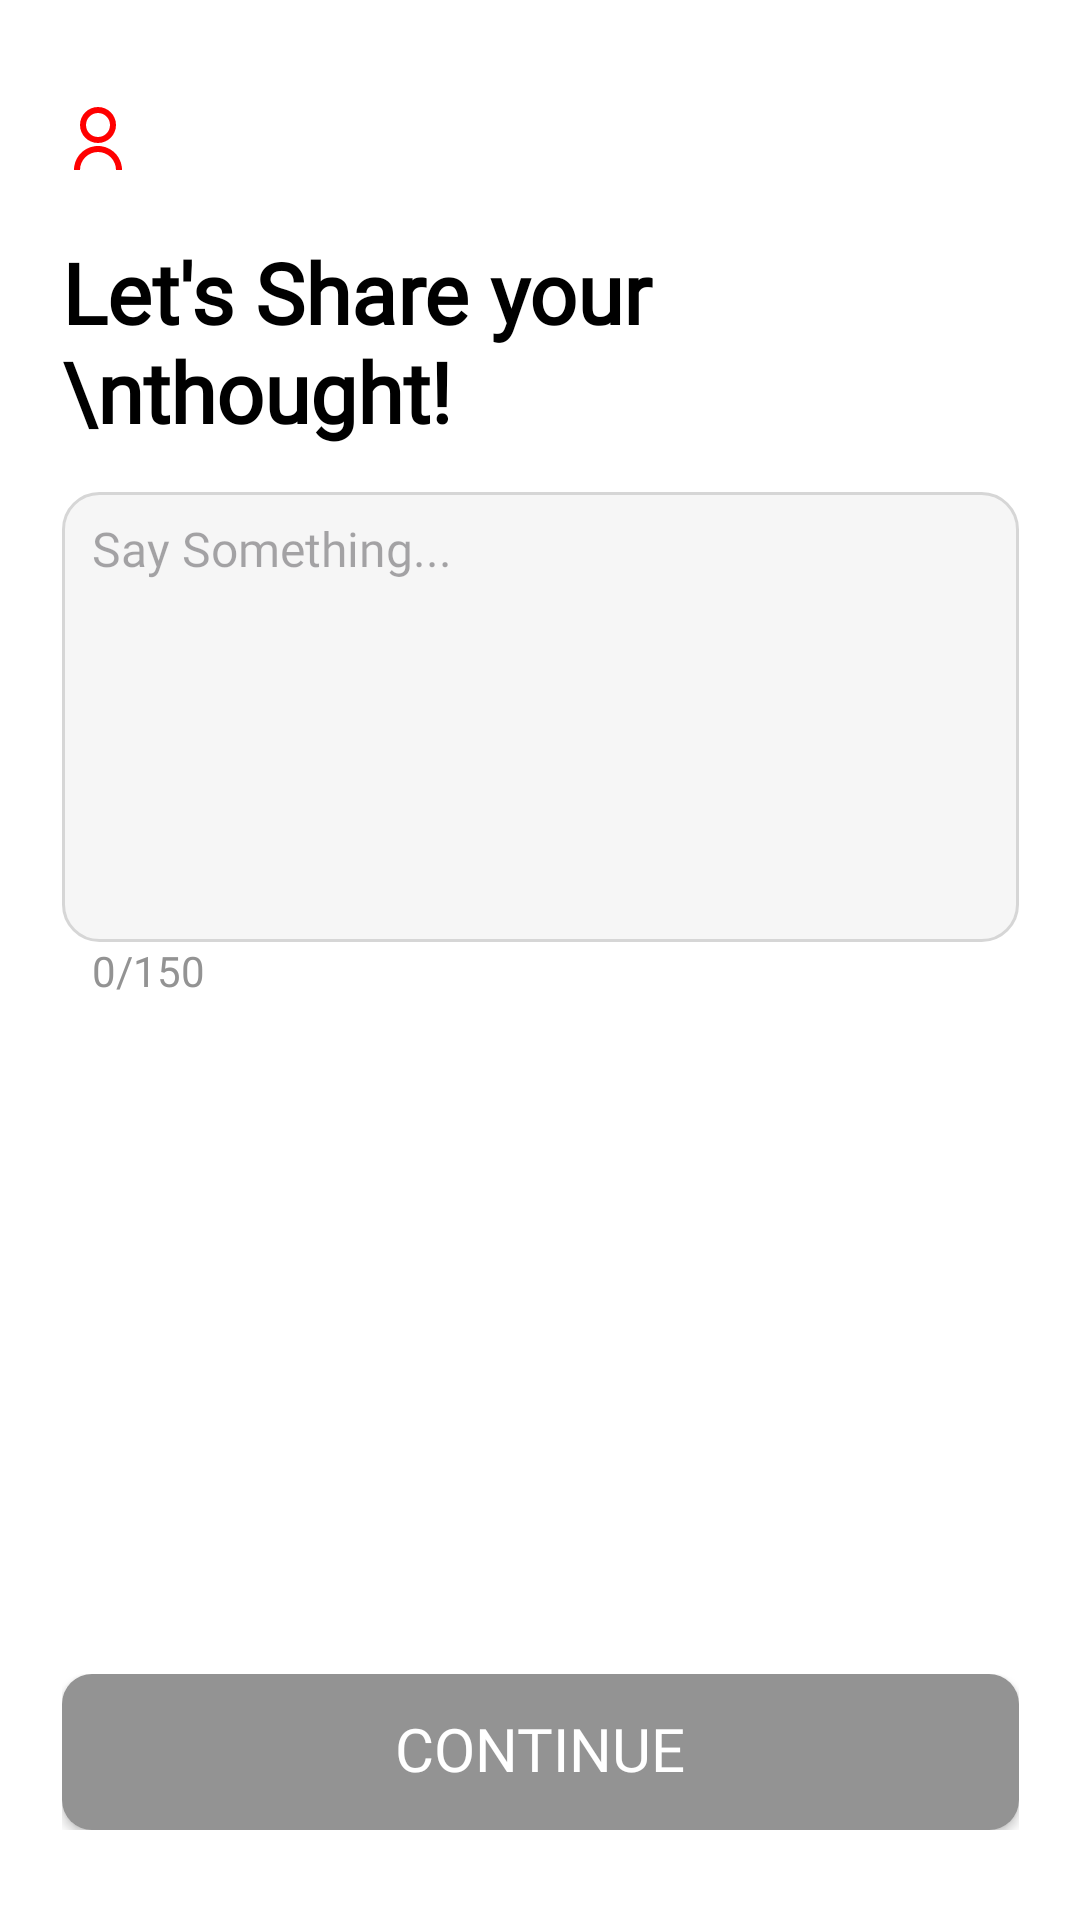

This screen was rendered from an Android layout file. Write that file and the resources it references.
<!-- AndroidManifest.xml: application theme Theme.Milap -->
<!-- res/layout/activity_user_bio.xml -->
<?xml version="1.0" encoding="utf-8"?>
<androidx.constraintlayout.widget.ConstraintLayout xmlns:android="http://schemas.android.com/apk/res/android"
    xmlns:app="http://schemas.android.com/apk/res-auto"
    xmlns:tools="http://schemas.android.com/tools"
    android:id="@+id/main"
    android:layout_width="match_parent"
    android:layout_height="match_parent"
    tools:context=".loginsetup.UserBio"
    android:background="@color/white">


    <LinearLayout
        android:layout_width="319dp"
        android:layout_height="wrap_content"
        android:foregroundGravity="center"
        android:orientation="vertical"
        app:layout_constraintBottom_toBottomOf="parent"
        app:layout_constraintEnd_toEndOf="parent"
        app:layout_constraintStart_toStartOf="parent"
        app:layout_constraintTop_toTopOf="parent"
        app:layout_constraintVertical_bias="0.101">

        <ImageView
            android:layout_width="wrap_content"
            android:layout_height="wrap_content"
            android:layout_marginBottom="20dp"
            android:contentDescription="logo"
            android:src="@drawable/login_user_default_logo_red" />

        <TextView
            android:layout_width="match_parent"
            android:layout_height="wrap_content"
            android:layout_marginBottom="15dp"
            android:fontFamily="@font/bree_serif"
            android:gravity="center|left"
            android:text="Let's Share your \nthought!"
            android:textColor="@color/black"
            android:textStyle="bold"
            android:textSize="28sp" />



        <EditText
            android:id="@+id/user_bio"
            android:layout_width="match_parent"
            android:layout_height="150dp"
            android:background="@drawable/bio_edit_text_bg"
            android:fontFamily="@font/font_2"
            android:gravity="start|top"
            android:hint="Say Something..."
            android:includeFontPadding="false"
            android:inputType="textMultiLine"
            android:maxLength="150"
            android:lines="5"
            android:singleLine="false"
            android:textColor="@color/black"
            android:textSize="16sp" />

        <TextView
            android:id="@+id/bio_char_count"
            android:layout_width="wrap_content"
            android:layout_height="wrap_content"
            android:layout_marginStart="10dp"
            android:text="0/150"
            android:textColor="@color/grey_color" />


    </LinearLayout>

    
    <LinearLayout
        android:layout_width="wrap_content"
        android:layout_height="wrap_content"
        app:layout_constraintBottom_toBottomOf="parent"
        app:layout_constraintEnd_toEndOf="parent"
        app:layout_constraintStart_toStartOf="parent"
        app:layout_constraintTop_toTopOf="parent"
        app:layout_constraintVertical_bias="0.949" >

        <androidx.appcompat.widget.AppCompatButton
            android:id="@+id/user_bio_continue_button"
            style="@style/button_grey"
            android:layout_width="319dp"
            android:layout_height="52dp"
            android:fontFamily="@font/font_2"
            android:text="Continue"/>

    </LinearLayout>

    
    <FrameLayout
        android:id="@+id/loadingOverlay"
        android:layout_width="match_parent"
        android:layout_height="match_parent"
        android:background="#80000000"
        android:clickable="true"
        android:focusable="true"
        android:visibility="gone"
        app:layout_constraintBottom_toBottomOf="parent"
        app:layout_constraintEnd_toEndOf="parent"
        app:layout_constraintStart_toStartOf="parent"
        app:layout_constraintTop_toTopOf="parent">


        <com.airbnb.lottie.LottieAnimationView
            android:id="@+id/loadingAnimation"
            android:layout_width="160dp"
            android:layout_height="160dp"
            android:layout_gravity="center"
            app:lottie_autoPlay="true"
            app:lottie_loop="true"
            app:lottie_rawRes="@raw/circle_dot_loading_animation" />

    </FrameLayout>


</androidx.constraintlayout.widget.ConstraintLayout>
<!-- resources referenced by this layout -->
<resources>
  <color name="black">#FF000000</color>
  <color name="grey_color">#939393</color>
  <color name="white">#FFFFFFFF</color>
  <!-- drawable bio_edit_text_bg (drawable) -->
  <?xml version="1.0" encoding="utf-8"?>
  <shape xmlns:android="http://schemas.android.com/apk/res/android"
      android:shape="rectangle">
  
      
      <solid android:color="#F6F6F6" />
  
      
      <corners android:radius="12dp" />
  
      
      <stroke
          android:width="1dp"
          android:color="#D6D6D6" />
  
      
      <padding
          android:left="10dp"
          android:top="10dp"
          android:right="10dp"
          android:bottom="10dp" />
  </shape>
  <!-- drawable login_user_default_logo_red (drawable) -->
  <vector xmlns:android="http://schemas.android.com/apk/res/android"
      android:width="24dp"
      android:height="24dp"
      android:viewportWidth="24"
      android:viewportHeight="24">
    <path
        android:pathData="M4,22C4,19.878 4.843,17.843 6.343,16.343C7.843,14.843 9.878,14 12,14C14.122,14 16.157,14.843 17.657,16.343C19.157,17.843 20,19.878 20,22H18C18,20.409 17.368,18.883 16.243,17.757C15.117,16.632 13.591,16 12,16C10.409,16 8.883,16.632 7.757,17.757C6.632,18.883 6,20.409 6,22H4ZM12,13C8.685,13 6,10.315 6,7C6,3.685 8.685,1 12,1C15.315,1 18,3.685 18,7C18,10.315 15.315,13 12,13ZM12,11C14.21,11 16,9.21 16,7C16,4.79 14.21,3 12,3C9.79,3 8,4.79 8,7C8,9.21 9.79,11 12,11Z"
        android:fillColor="#FF0000"/>
  </vector>
  <style name="button_grey">
          <item name="android:background">@drawable/continue_button_grey</item>
          <item name="android:fontFamily">@font/roboto</item>
          <item name="android:gravity">center</item>
          <item name="android:includeFontPadding">false</item>
          <item name="android:textColor">@color/white</item>
          <item name="android:textSize">20sp</item>
          <item name="android:text">@string/continue_login_button_text_white</item>
          <item name="android:layout_width">319dp</item>
          <item name="android:layout_height">52dp</item>
      </style>
  <style name="Theme.Milap" parent="Base.Theme.Milap" />
  <!-- drawable continue_button_grey (drawable) -->
  <shape xmlns:android="http://schemas.android.com/apk/res/android" android:shape="rectangle">
      <corners android:radius="10dp"/>  
      <solid android:color="@color/grey_color"/>  
  </shape>
  <string name="continue_login_button_text_white">CONTINUE</string>
  <style name="Base.Theme.Milap" parent="Theme.Material3.DayNight.NoActionBar">
          
          
          <item name="android:windowIsTranslucent">true</item>
          <item name="android:windowBackground">#000000</item>
      </style>
</resources>
